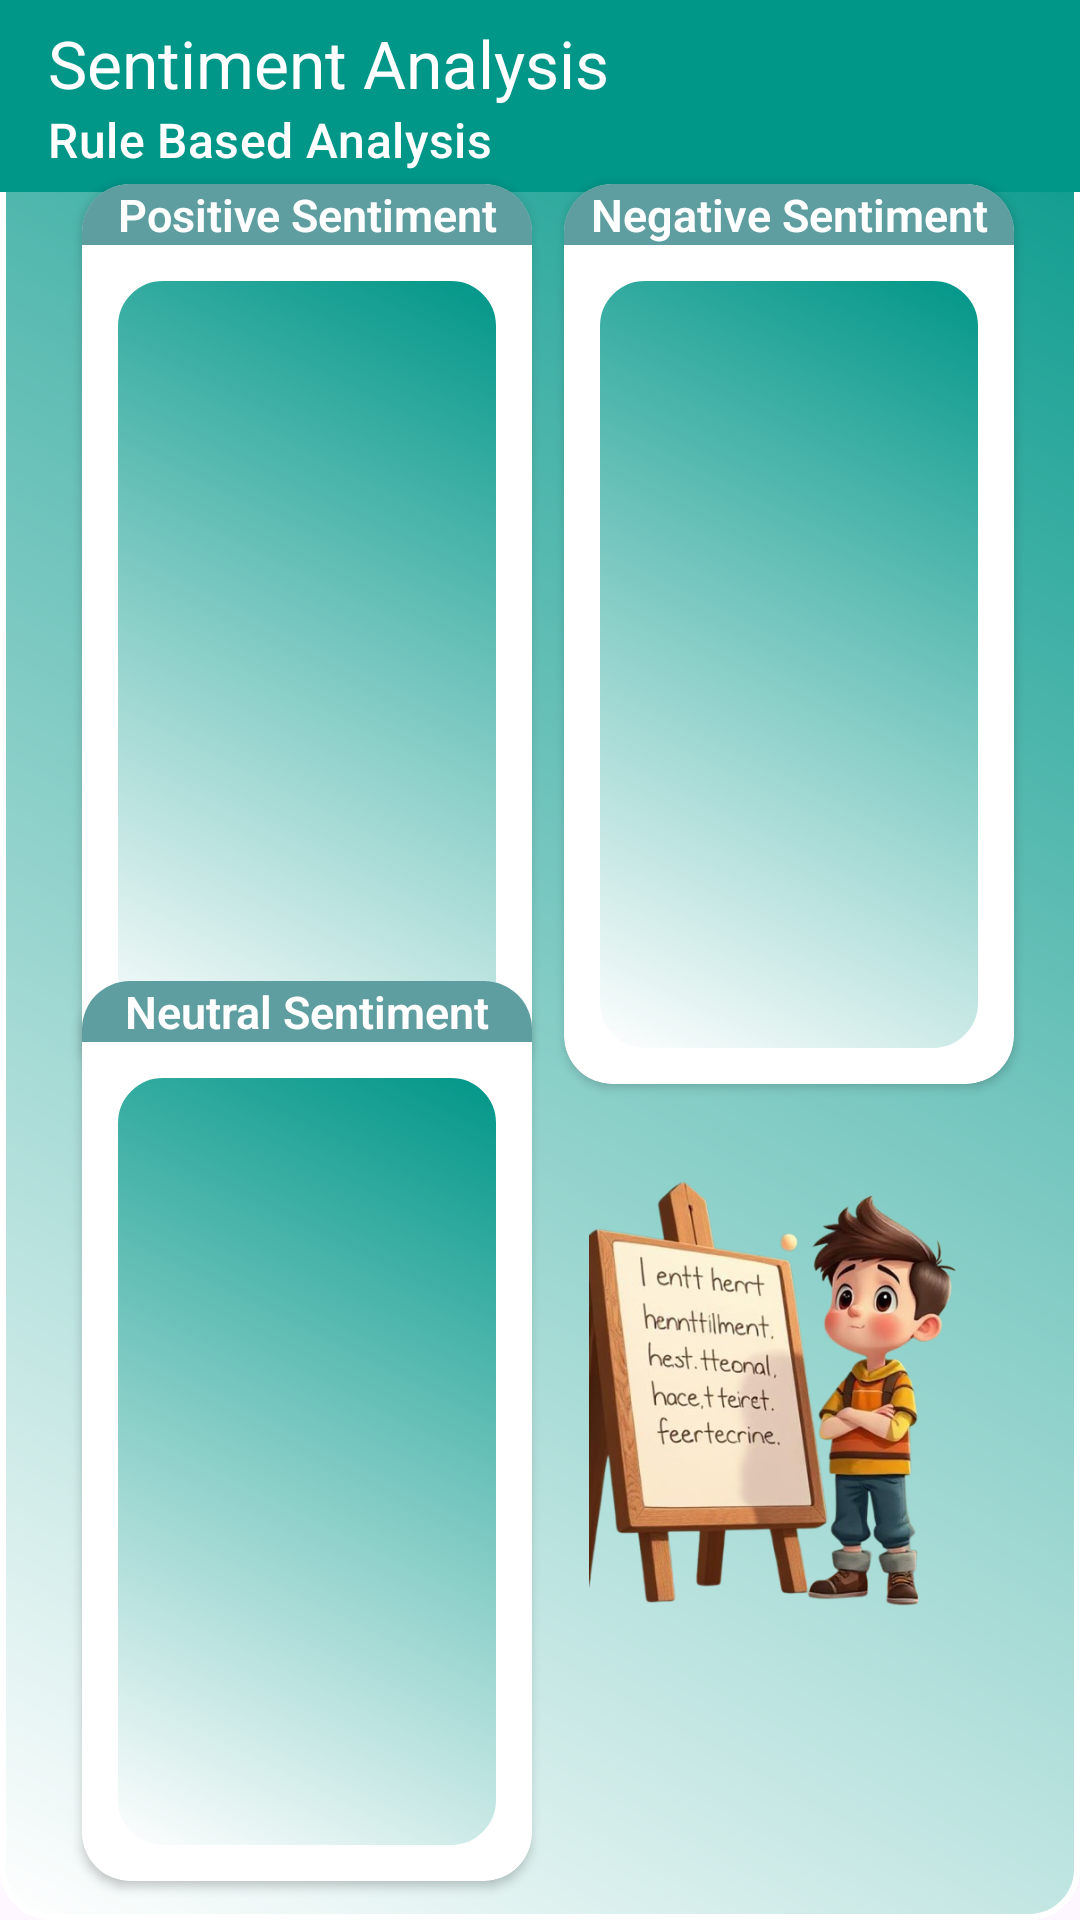

Layout XML and referenced resources for this Android screen:
<!-- AndroidManifest.xml: application theme Theme.VibeScan -->
<!-- res/layout/page_design.xml -->
<?xml version="1.0" encoding="utf-8"?>
<androidx.constraintlayout.widget.ConstraintLayout xmlns:android="http://schemas.android.com/apk/res/android"
    xmlns:app="http://schemas.android.com/apk/res-auto"
    xmlns:tools="http://schemas.android.com/tools"
    android:id="@+id/main"
    android:layout_width="match_parent"
    android:layout_height="match_parent"
    android:background="@drawable/input_field">

    <androidx.appcompat.widget.Toolbar
        android:layout_width="match_parent"
        android:layout_height="wrap_content"
        android:background="#009688"
        app:layout_constraintBottom_toBottomOf="parent"
        app:layout_constraintEnd_toEndOf="parent"
        app:layout_constraintHorizontal_bias="0.0"
        app:layout_constraintStart_toStartOf="parent"
        app:layout_constraintTop_toTopOf="parent"
        app:layout_constraintVertical_bias="0.0"
        app:subtitle="Rule Based Analysis"
        app:subtitleTextColor="@color/white"
        app:title="Sentiment Analysis"
        app:titleTextColor="@color/white" />

    <androidx.cardview.widget.CardView
        android:layout_width="150dp"
        android:layout_height="300dp"
        android:elevation="16dp"
        app:cardBackgroundColor="@color/white"
        app:cardCornerRadius="16dp"
        app:cardMaxElevation="16dp"
        android:orientation="vertical"
        app:layout_constraintBottom_toBottomOf="parent"
        app:layout_constraintEnd_toEndOf="parent"
        app:layout_constraintHorizontal_bias="0.13"
        app:layout_constraintStart_toStartOf="parent"
        app:layout_constraintTop_toTopOf="parent"
        app:layout_constraintVertical_bias="0.18">
        <LinearLayout
            android:layout_width="match_parent"
            android:layout_height="match_parent"
            android:orientation="vertical">

            <TextView
                android:layout_width="match_parent"
                android:layout_height="wrap_content"
                android:text="Positive Sentiment"
                android:gravity="center"
                android:textSize="15dp"
                android:fontFamily="sans-serif-light"
                android:background="@color/cadetblue"
                android:textColor="@color/white"
                android:textStyle="bold"
                />


            <ListView
                android:id="@+id/positiveList"
                android:layout_width="match_parent"
                android:layout_height="match_parent"
                android:layout_margin="10dp"
                android:background="@drawable/input_field"
                android:clickable="true"
                android:divider="@color/white"
                android:dividerHeight="2dp"
                android:focusable="true"

                android:listSelector="@color/white" />

        </LinearLayout>


    </androidx.cardview.widget.CardView>

    <androidx.cardview.widget.CardView
        android:layout_width="150dp"
        android:layout_height="300dp"
        android:elevation="16dp"
        app:cardBackgroundColor="@color/white"
        app:cardCornerRadius="16dp"
        app:cardMaxElevation="16dp"
        app:layout_constraintBottom_toBottomOf="parent"
        app:layout_constraintEnd_toEndOf="parent"
        app:layout_constraintHorizontal_bias="0.896"
        app:layout_constraintStart_toStartOf="parent"
        app:layout_constraintTop_toTopOf="parent"
        app:layout_constraintVertical_bias="0.18">

        <LinearLayout
            android:layout_width="match_parent"
            android:layout_height="match_parent"
            android:orientation="vertical">

            <TextView
                android:layout_width="match_parent"
                android:layout_height="wrap_content"
                android:text="Negative Sentiment"
                android:gravity="center"
                android:textSize="15dp"
                android:fontFamily="sans-serif-light"
                android:background="@color/cadetblue"
                android:textColor="@color/white"
                android:textStyle="bold"
                />


            <ListView
                android:id="@+id/negativeList"
                android:layout_width="match_parent"
                android:layout_height="match_parent"
                android:layout_margin="10dp"
                android:background="@drawable/input_field"
                android:clickable="true"
                android:divider="@color/white"
                android:dividerHeight="2dp"
                android:focusable="true"

                android:listSelector="@color/white" />

        </LinearLayout>

    </androidx.cardview.widget.CardView>

    <androidx.cardview.widget.CardView
        android:layout_width="150dp"
        android:layout_height="300dp"
        android:elevation="16dp"
        app:cardBackgroundColor="@color/white"
        app:cardCornerRadius="16dp"
        app:cardMaxElevation="16dp"
        app:layout_constraintBottom_toBottomOf="parent"
        app:layout_constraintEnd_toEndOf="parent"
        app:layout_constraintHorizontal_bias="0.13"
        app:layout_constraintStart_toStartOf="parent"
        app:layout_constraintTop_toTopOf="parent"
        app:layout_constraintVertical_bias="0.962">

        <LinearLayout
            android:layout_width="match_parent"
            android:layout_height="match_parent"
            android:orientation="vertical">

            <TextView
                android:layout_width="match_parent"
                android:layout_height="wrap_content"
                android:text="Neutral Sentiment"
                android:gravity="center"
                android:textSize="15dp"
                android:fontFamily="sans-serif-light"
                android:background="@color/cadetblue"
                android:textColor="@color/white"
                android:textStyle="bold"
                />


            <ListView
                android:id="@+id/neutralList"
                android:layout_width="match_parent"
                android:layout_height="match_parent"
                android:layout_margin="10dp"
                android:background="@drawable/input_field"
                android:clickable="true"
                android:divider="@color/white"
                android:dividerHeight="2dp"
                android:focusable="true"

                android:listSelector="@color/white" />

        </LinearLayout>


    </androidx.cardview.widget.CardView>

    <ImageView
        android:id="@+id/imageBomb"
        android:layout_width="149dp"
        android:layout_height="236dp"
        android:src="@drawable/img6"
        app:layout_constraintBottom_toBottomOf="parent"
        app:layout_constraintEnd_toEndOf="parent"
        app:layout_constraintHorizontal_bias="0.931"
        app:layout_constraintStart_toStartOf="parent"
        app:layout_constraintTop_toTopOf="parent"
        app:layout_constraintVertical_bias="0.861" />
</androidx.constraintlayout.widget.ConstraintLayout>
<!-- resources referenced by this layout -->
<resources>
  <color name="cadetblue">#FF5F9EA0</color>
  <color name="white">#FFFFFFFF</color>
  <!-- drawable img6: png bitmap (drawable, 277999 bytes) -->
  <!-- drawable input_field (drawable) -->
  <?xml version="1.0" encoding="UTF-8" ?>
  <shape android:shape="rectangle"
      xmlns:tools="http://schemas.android.com/tools"
      xmlns:android="http://schemas.android.com/apk/res/android" >
  
      <gradient android:startColor="@color/white"
          android:endColor="#009688"
          android:angle="45"
          android:type="linear"/>
  
      <corners
          android:radius="16dp"/>
      <stroke android:width="2dp"
          android:color="@color/white"/>
  
  </shape>
  <style name="Theme.VibeScan" parent="Base.Theme.VibeScan" />
  <style name="Base.Theme.VibeScan" parent="Theme.Material3.DayNight.NoActionBar">
          
          
      </style>
</resources>
